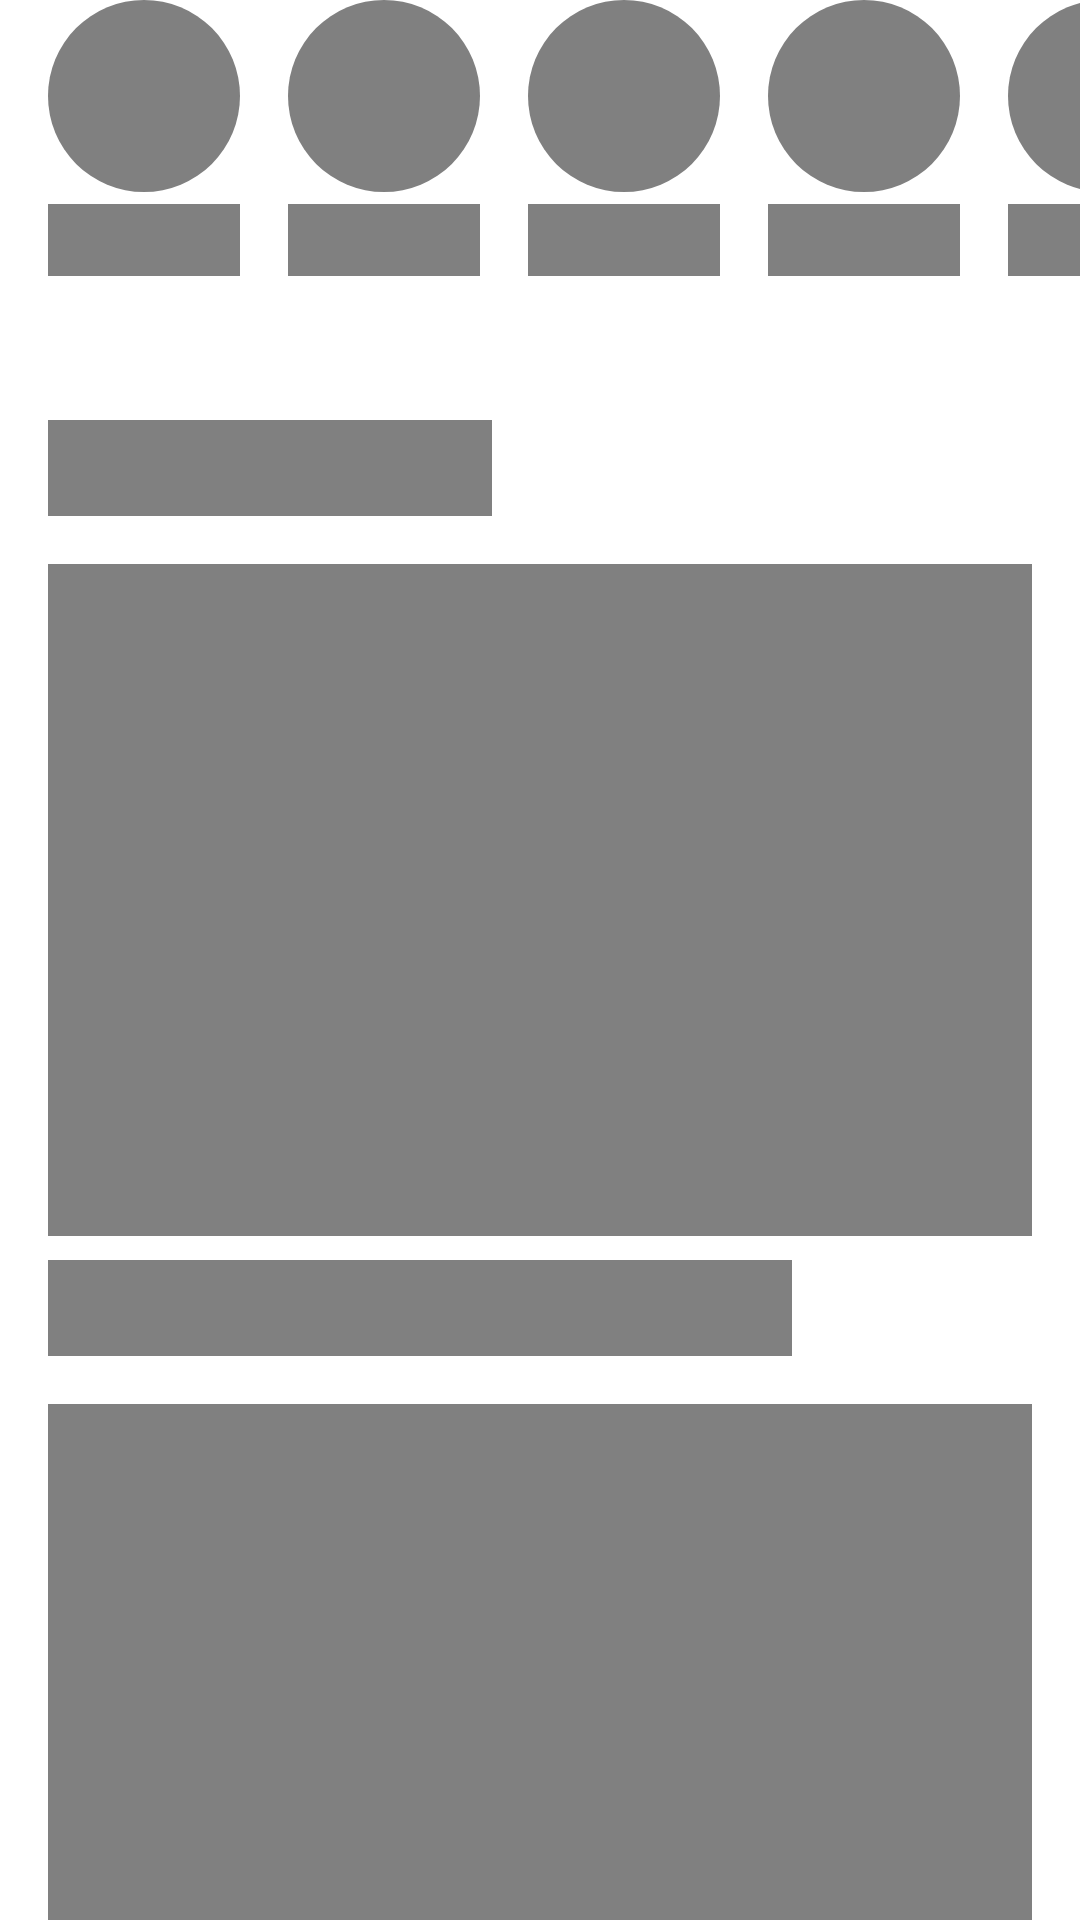

Write the Android layout XML for this screen, with the resource values it uses.
<!-- AndroidManifest.xml: application theme Theme.CbiRecipes -->
<!-- res/layout/home_placeholder.xml -->
<?xml version="1.0" encoding="utf-8"?>
<androidx.constraintlayout.widget.ConstraintLayout xmlns:android="http://schemas.android.com/apk/res/android"
    xmlns:app="http://schemas.android.com/apk/res-auto"
    xmlns:tools="http://schemas.android.com/tools"
    android:layout_width="match_parent"
    android:layout_height="match_parent">

    <LinearLayout
        android:id="@+id/linearLayout"
        android:layout_width="match_parent"
        android:layout_height="wrap_content"
        android:layout_marginStart="16dp"
        android:orientation="horizontal"
        app:layout_constraintStart_toStartOf="parent"
        app:layout_constraintTop_toTopOf="parent">

        <LinearLayout
            android:layout_width="wrap_content"
            android:layout_height="wrap_content"
            android:orientation="vertical">

            <View
                android:layout_width="64dp"
                android:layout_height="64dp"
                android:background="@drawable/chip_selected_background"
                android:backgroundTint="@color/placeholderBackground" />

            <View
                android:layout_width="64dp"
                android:layout_height="24dp"
                android:layout_marginTop="4dp"
                android:background="@color/placeholderBackground"
                app:layout_constraintStart_toStartOf="@+id/linearLayout"
                app:layout_constraintTop_toBottomOf="@+id/linearLayout" />

        </LinearLayout>

        <LinearLayout
            android:layout_width="wrap_content"
            android:layout_height="wrap_content"
            android:orientation="vertical">
            <View
                android:layout_width="64dp"
                android:layout_height="64dp"
                android:layout_marginStart="16dp"
                android:background="@drawable/chip_selected_background"
                android:backgroundTint="@color/placeholderBackground" />

            <View
                android:layout_width="64dp"
                android:layout_height="24dp"
                android:layout_marginTop="4dp"
                android:layout_marginStart="16dp"
                android:background="@color/placeholderBackground"
                app:layout_constraintStart_toStartOf="@+id/linearLayout"
                app:layout_constraintTop_toBottomOf="@+id/linearLayout" />

        </LinearLayout>


        <LinearLayout
            android:layout_width="wrap_content"
            android:layout_height="wrap_content"
            android:orientation="vertical">
            <View
                android:layout_width="64dp"
                android:layout_height="64dp"
                android:layout_marginStart="16dp"
                android:background="@drawable/chip_selected_background"
                android:backgroundTint="@color/placeholderBackground" />
            <View
                android:layout_width="64dp"
                android:layout_height="24dp"
                android:layout_marginTop="4dp"
                android:layout_marginStart="16dp"
                android:background="@color/placeholderBackground"
                app:layout_constraintStart_toStartOf="@+id/linearLayout"
                app:layout_constraintTop_toBottomOf="@+id/linearLayout" />

        </LinearLayout>

        <LinearLayout
            android:layout_width="wrap_content"
            android:layout_height="wrap_content"
            android:orientation="vertical">
            <View
                android:layout_width="64dp"
                android:layout_height="64dp"
                android:layout_marginStart="16dp"
                android:background="@drawable/chip_selected_background"
                android:backgroundTint="@color/placeholderBackground" />

            <View
                android:layout_width="64dp"
                android:layout_height="24dp"
                android:layout_marginTop="4dp"
                android:layout_marginStart="16dp"
                android:background="@color/placeholderBackground"
                app:layout_constraintStart_toStartOf="@+id/linearLayout"
                app:layout_constraintTop_toBottomOf="@+id/linearLayout" />

        </LinearLayout>

        <LinearLayout
            android:layout_width="wrap_content"
            android:layout_height="wrap_content"
            android:orientation="vertical">
            <View
                android:layout_width="64dp"
                android:layout_height="64dp"
                android:layout_marginStart="16dp"
                android:background="@drawable/chip_selected_background"
                android:backgroundTint="@color/placeholderBackground" />

            <View
                android:layout_width="64dp"
                android:layout_height="24dp"
                android:layout_marginTop="4dp"
                android:layout_marginStart="16dp"
                android:background="@color/placeholderBackground"
                app:layout_constraintStart_toStartOf="@+id/linearLayout"
                app:layout_constraintTop_toBottomOf="@+id/linearLayout" />
        </LinearLayout>

        <LinearLayout
            android:layout_width="wrap_content"
            android:layout_height="wrap_content"
            android:orientation="vertical">
            <View
                android:layout_width="48dp"
                android:layout_height="48dp"
                android:layout_marginStart="16dp"
                android:background="@drawable/chip_selected_background"
                android:backgroundTint="@color/placeholderBackground" />

            <View
                android:layout_width="48dp"
                android:layout_height="24dp"
                android:layout_marginTop="4dp"
                android:layout_marginStart="16dp"
                android:background="@color/placeholderBackground"
                app:layout_constraintStart_toStartOf="@+id/linearLayout"
                app:layout_constraintTop_toBottomOf="@+id/linearLayout" />
        </LinearLayout>

    </LinearLayout>

    <View
        android:id="@+id/viewCarouselTitlePlaceholder"
        android:layout_width="148dp"
        android:layout_height="32dp"
        android:layout_marginTop="48dp"
        android:background="@color/placeholderBackground"
        app:layout_constraintStart_toStartOf="@+id/linearLayout"
        app:layout_constraintTop_toBottomOf="@+id/linearLayout" />


    <LinearLayout
        android:id="@+id/layoutRecipe1"
        android:layout_width="match_parent"
        android:layout_height="wrap_content"
        android:orientation="vertical"
        android:layout_margin="16dp"
        app:layout_constraintStart_toStartOf="parent"
        app:layout_constraintTop_toBottomOf="@+id/viewCarouselTitlePlaceholder">

        <View
            android:layout_width="match_parent"
            android:layout_height="224dp"
            android:background="@color/placeholderBackground" />

        <View
            android:layout_width="248dp"
            android:layout_height="32dp"
            android:layout_marginTop="8dp"
            android:background="@color/placeholderBackground"
            app:layout_constraintStart_toStartOf="@+id/linearLayout"
            app:layout_constraintTop_toBottomOf="@+id/linearLayout" />

    </LinearLayout>

    <LinearLayout
        android:layout_width="match_parent"
        android:layout_height="wrap_content"
        android:orientation="vertical"

        android:layout_margin="16dp"
        app:layout_constraintStart_toStartOf="parent"
        app:layout_constraintTop_toBottomOf="@+id/layoutRecipe1">

        <View
            android:layout_width="match_parent"
            android:layout_height="224dp"
            android:background="@color/placeholderBackground" />

        <View
            android:layout_width="248dp"
            android:layout_height="32dp"
            android:layout_marginTop="8dp"
            android:background="@color/placeholderBackground"
            app:layout_constraintStart_toStartOf="@+id/linearLayout"
            app:layout_constraintTop_toBottomOf="@+id/linearLayout" />

    </LinearLayout>


    />

</androidx.constraintlayout.widget.ConstraintLayout>
<!-- resources referenced by this layout -->
<resources>
  <color name="placeholderBackground">#808080</color>
  <!-- drawable chip_selected_background (drawable-v24) -->
  <?xml version="1.0" encoding="utf-8"?>
  <shape xmlns:android="http://schemas.android.com/apk/res/android" >
      <solid android:color="@color/colorPrimary"/>
      <corners android:radius="32dp" />
  </shape>
  <style name="Theme.CbiRecipes" parent="Theme.MaterialComponents.DayNight.DarkActionBar">
          
          <item name="colorPrimary">@color/purple_500</item>
          <item name="colorPrimaryVariant">@color/purple_700</item>
          <item name="colorOnPrimary">@color/white</item>
          
          <item name="colorSecondary">@color/teal_200</item>
          <item name="colorSecondaryVariant">@color/teal_700</item>
          <item name="colorOnSecondary">@color/black</item>
          
          <item name="android:statusBarColor">?attr/colorPrimaryVariant</item>
          
      </style>
  <color name="colorPrimary">#ff99ff</color>
  <color name="purple_500">#FF6200EE</color>
  <color name="purple_700">#406200EE</color>
  <color name="white">#FFFFFFFF</color>
  <color name="teal_200">#FF03DAC5</color>
  <color name="teal_700">#FF018786</color>
  <color name="black">#FF000000</color>
</resources>
